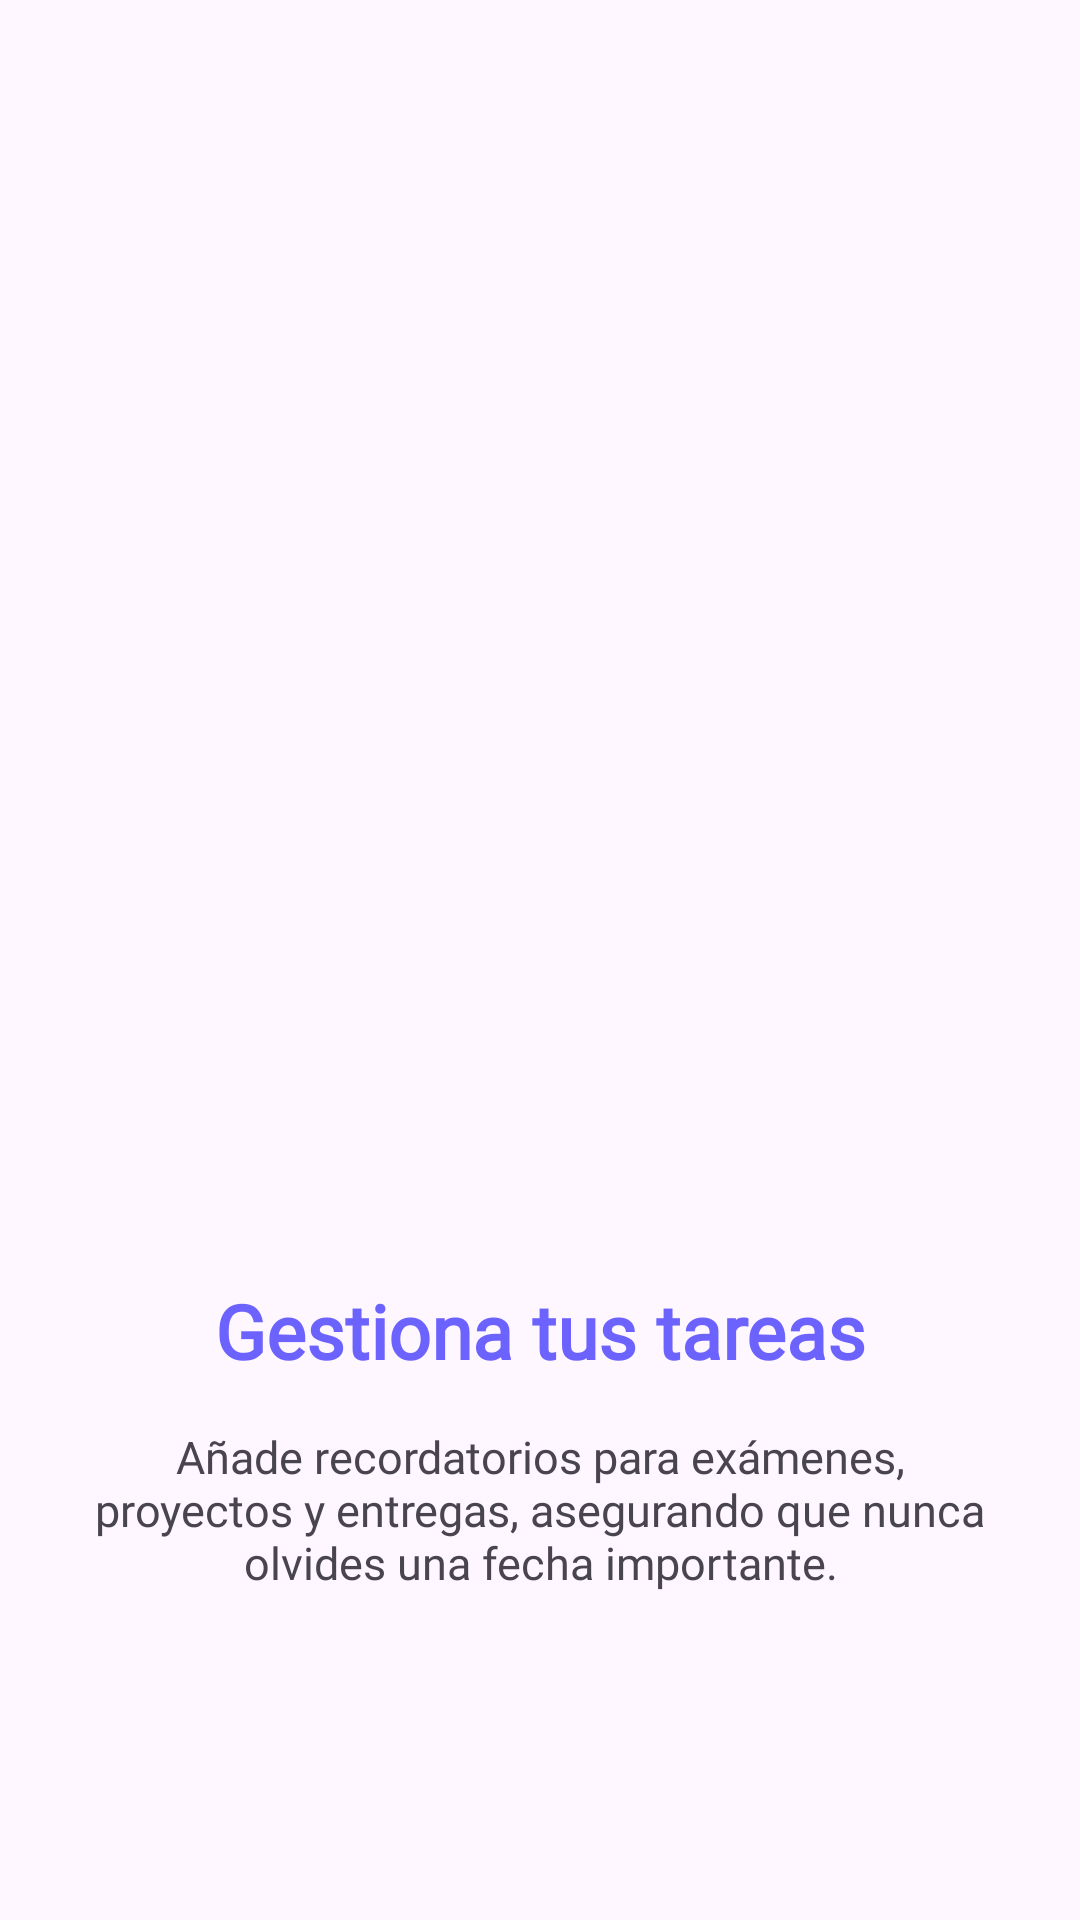

Android layout source for this screen:
<!-- AndroidManifest.xml: application theme Theme.Proyecto -->
<!-- res/layout/intro_two.xml -->
<?xml version="1.0" encoding="utf-8"?>
<LinearLayout
    android:orientation="vertical"
    xmlns:android="http://schemas.android.com/apk/res/android"
    android:layout_width="match_parent"
    android:layout_height="match_parent">


    <LinearLayout
        android:layout_width="match_parent"
        android:layout_height="0dp"
        android:layout_weight="1"
        android:gravity="center"
        android:orientation="vertical">

        <ImageView
            android:layout_width="301dp"
            android:layout_height="264dp"
            android:layout_gravity="center"
            android:background="@drawable/tasks" />

    </LinearLayout>

    <LinearLayout
        android:layout_width="match_parent"
        android:layout_height="0dp"
        android:layout_weight="0.5"
        android:orientation="vertical">

        <TextView
            android:layout_width="match_parent"
            android:layout_height="wrap_content"
            android:fontFamily="@font/inter"
            android:gravity="center"
            android:text="Gestiona tus tareas"
            android:textColor="@color/purple"
            android:textSize="25sp"
            android:textStyle="bold" />

        <TextView
            android:layout_width="match_parent"
            android:layout_height="wrap_content"
            android:layout_marginStart="25dp"
            android:layout_marginTop="15dp"
            android:layout_marginEnd="25dp"
            android:fontFamily="@font/inter"
            android:gravity="center"
            android:text="Añade recordatorios para exámenes, proyectos y entregas, asegurando que nunca olvides una fecha importante."
            android:textSize="15sp" />

    </LinearLayout>

</LinearLayout>
<!-- resources referenced by this layout -->
<resources>
  <color name="purple">#6C63FF</color>
  <style name="Theme.Proyecto" parent="Base.Theme.Proyecto" />
  <style name="Base.Theme.Proyecto" parent="Theme.Material3.DayNight.NoActionBar">
          
          <item name="colorPrimary">@color/purple</item>
          <item name="colorPrimaryVariant">@color/purple</item>
      </style>
</resources>
